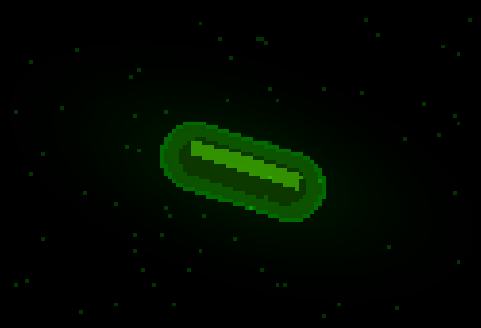
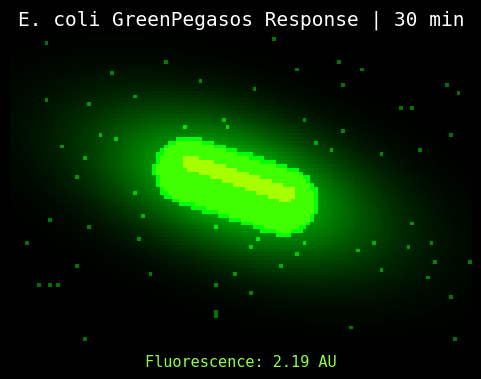

Here is the Python script that generated these plots, in order:
import numpy as np
import matplotlib.pyplot as plt
from matplotlib.animation import FuncAnimation, PillowWriter

# =========================
# WCB Simulator Animation
# Pixel-art E. coli glow
# =========================

np.random.seed(3)

# -------------------------
# Simulated fluorescence
# -------------------------
time = np.arange(0, 31, 1)  # 0–30 min

# Example fluorescence response curve
F = 0.1 + 2.2 * (1 - np.exp(-time / 10))

# Normalize to 0–1
brightness = (F - F.min()) / (F.max() - F.min())

# -------------------------
# Pixel canvas
# -------------------------
H, W = 80, 120

# Cell center
cx0, cy0 = W // 2, H // 2

# Rod size
cell_length = 42
cell_width = 16

# Rotation angle in degrees
angle_deg = -18
angle = np.deg2rad(angle_deg)

# Coordinate grid
Y, X = np.mgrid[0:H, 0:W]

def rotated_coords(X, Y, cx, cy, angle):
    x = X - cx
    y = Y - cy
    xr = x * np.cos(angle) - y * np.sin(angle)
    yr = x * np.sin(angle) + y * np.cos(angle)
    return xr, yr

def capsule_mask(X, Y, cx, cy, length, width, angle):
    xr, yr = rotated_coords(X, Y, cx, cy, angle)

    radius = width / 2
    rect_len = length - width

    center_rect = (np.abs(xr) <= rect_len / 2) & (np.abs(yr) <= radius)

    left_cap = ((xr + rect_len / 2) ** 2 + yr ** 2) <= radius ** 2
    right_cap = ((xr - rect_len / 2) ** 2 + yr ** 2) <= radius ** 2

    return center_rect | left_cap | right_cap

def make_frame(i):
    b = brightness[i]

    # Small alive-like jitter
    cx = cx0 + 2 * np.sin(i * 0.35)
    cy = cy0 + 1.5 * np.cos(i * 0.28)

    # Background
    img = np.zeros((H, W, 3), dtype=float)

    # Random microscope-like background noise
    noise = np.random.random((H, W))
    green_noise = noise > 0.992
    img[green_noise, 1] = 0.20 + 0.25 * b

    # Fluorescence halo
    xr, yr = rotated_coords(X, Y, cx, cy, angle)
    halo = np.exp(-((xr / 35) ** 2 + (yr / 16) ** 2))
    img[:, :, 1] += halo * (0.10 + 0.75 * b)

    # Cell body
    body = capsule_mask(X, Y, cx, cy, cell_length, cell_width, angle)
    img[body, 1] += 0.25 + 0.65 * b
    img[body, 0] += 0.05 + 0.20 * b

    # Inner darker region
    inner = capsule_mask(X, Y, cx, cy, cell_length - 8, cell_width - 6, angle)
    img[inner, 1] *= 0.65

    # Bright outline
    outline = capsule_mask(X, Y, cx, cy, cell_length + 2, cell_width + 2, angle) & ~body
    img[outline, 1] += 0.35 + 0.65 * b

    # One bright stripe inside the cell
    stripe = (np.abs(yr + 2) < 2) & (np.abs(xr) < cell_length / 2 - 6)
    img[stripe, 1] += 0.35 + 0.70 * b
    img[stripe, 0] += 0.15 + 0.25 * b

    # Clip values
    img = np.clip(img, 0, 1)

    return img

# -------------------------
# Plot animation
# -------------------------
fig, ax = plt.subplots(figsize=(6, 4))
fig.patch.set_facecolor("black")
ax.set_facecolor("black")

im = ax.imshow(make_frame(0), interpolation="nearest")
ax.axis("off")

title = ax.text(
    0.5, 1.03,
    "",
    transform=ax.transAxes,
    ha="center",
    color="white",
    fontsize=14,
    family="monospace"
)

label = ax.text(
    0.5, -0.08,
    "",
    transform=ax.transAxes,
    ha="center",
    color="#8cff4a",
    fontsize=11,
    family="monospace"
)

def update(i):
    im.set_data(make_frame(i))

    title.set_text(f"E. coli GreenPegasos Response | {time[i]} min")
    label.set_text(f"Fluorescence: {F[i]:.2f} AU")

    return im, title, label

ani = FuncAnimation(
    fig,
    update,
    frames=len(time),
    interval=180,
    blit=False
)

plt.show()

# -------------------------
# Save as GIF
# -------------------------
ani.save(
    "wcb_pixel_ecoli_glow.gif",
    writer=PillowWriter(fps=8)
)
